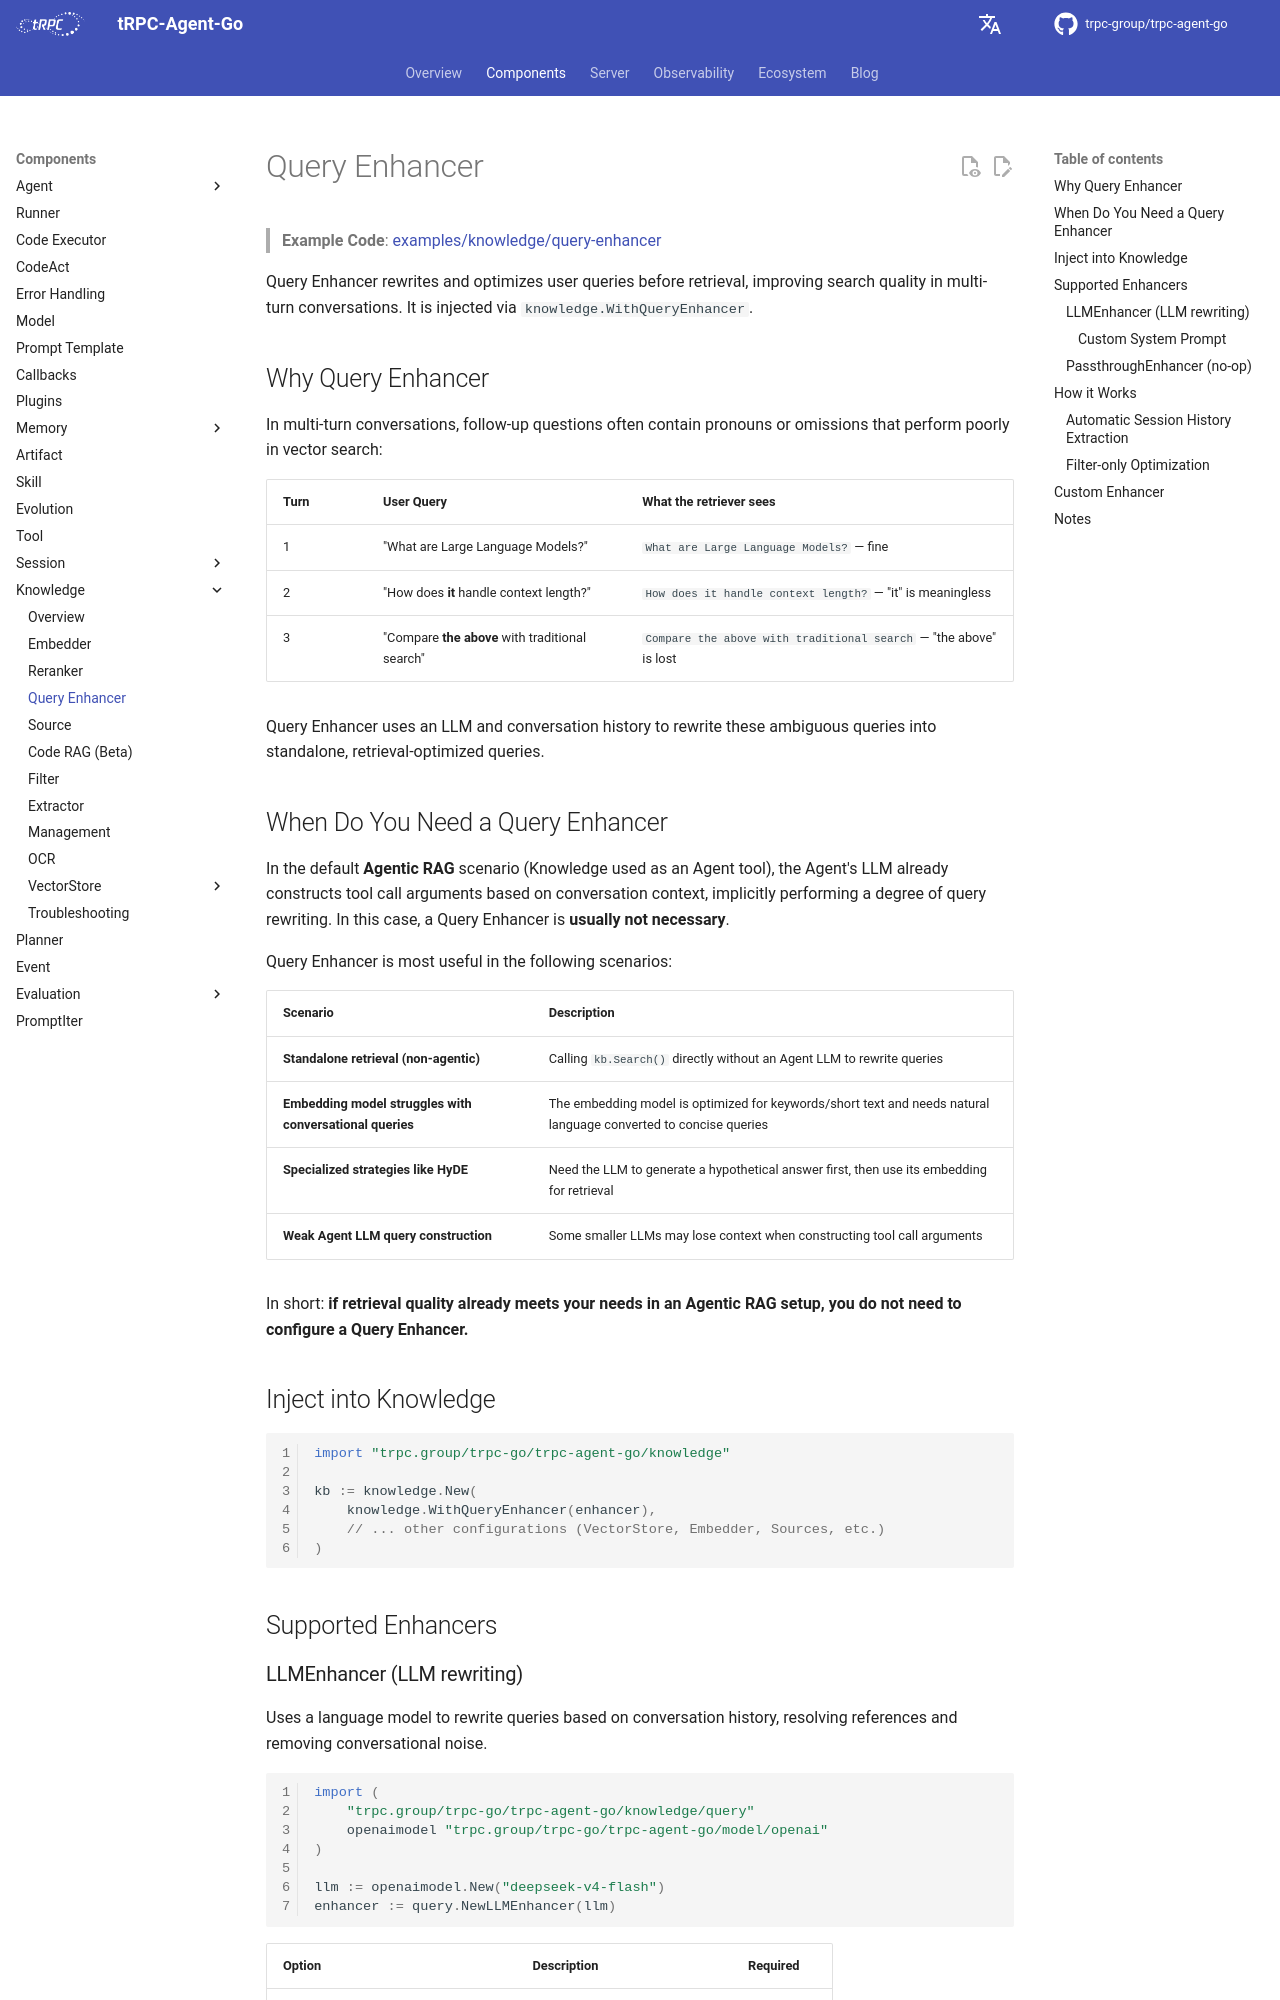

repository: trpc-group/trpc-agent-go · page: knowledge/query-enhancer/index.html · generator: mkdocs

# Query Enhancer

> **Example Code**: [examples/knowledge/query-enhancer](https://github.com/trpc-group/trpc-agent-go/tree/main/examples/knowledge/query-enhancer)

Query Enhancer rewrites and optimizes user queries before retrieval, improving search quality in multi-turn conversations. It is injected via `knowledge.WithQueryEnhancer`.

## Why Query Enhancer

In multi-turn conversations, follow-up questions often contain pronouns or omissions that perform poorly in vector search:

| Turn | User Query | What the retriever sees |
|------|-----------|------------------------|
| 1 | "What are Large Language Models?" | `What are Large Language Models?` — fine |
| 2 | "How does **it** handle context length?" | `How does it handle context length?` — "it" is meaningless |
| 3 | "Compare **the above** with traditional search" | `Compare the above with traditional search` — "the above" is lost |

Query Enhancer uses an LLM and conversation history to rewrite these ambiguous queries into standalone, retrieval-optimized queries.

## When Do You Need a Query Enhancer

In the default **Agentic RAG** scenario (Knowledge used as an Agent tool), the Agent's LLM already constructs tool call arguments based on conversation context, implicitly performing a degree of query rewriting. In this case, a Query Enhancer is **usually not necessary**.

Query Enhancer is most useful in the following scenarios:

| Scenario | Description |
|----------|-------------|
| **Standalone retrieval (non-agentic)** | Calling `kb.Search()` directly without an Agent LLM to rewrite queries |
| **Embedding model struggles with conversational queries** | The embedding model is optimized for keywords/short text and needs natural language converted to concise queries |
| **Specialized strategies like HyDE** | Need the LLM to generate a hypothetical answer first, then use its embedding for retrieval |
| **Weak Agent LLM query construction** | Some smaller LLMs may lose context when constructing tool call arguments |

In short: **if retrieval quality already meets your needs in an Agentic RAG setup, you do not need to configure a Query Enhancer.**

## Inject into Knowledge

```go
import "trpc.group/trpc-go/trpc-agent-go/knowledge"

kb := knowledge.New(
    knowledge.WithQueryEnhancer(enhancer),
    // ... other configurations (VectorStore, Embedder, Sources, etc.)
)
```

## Supported Enhancers
